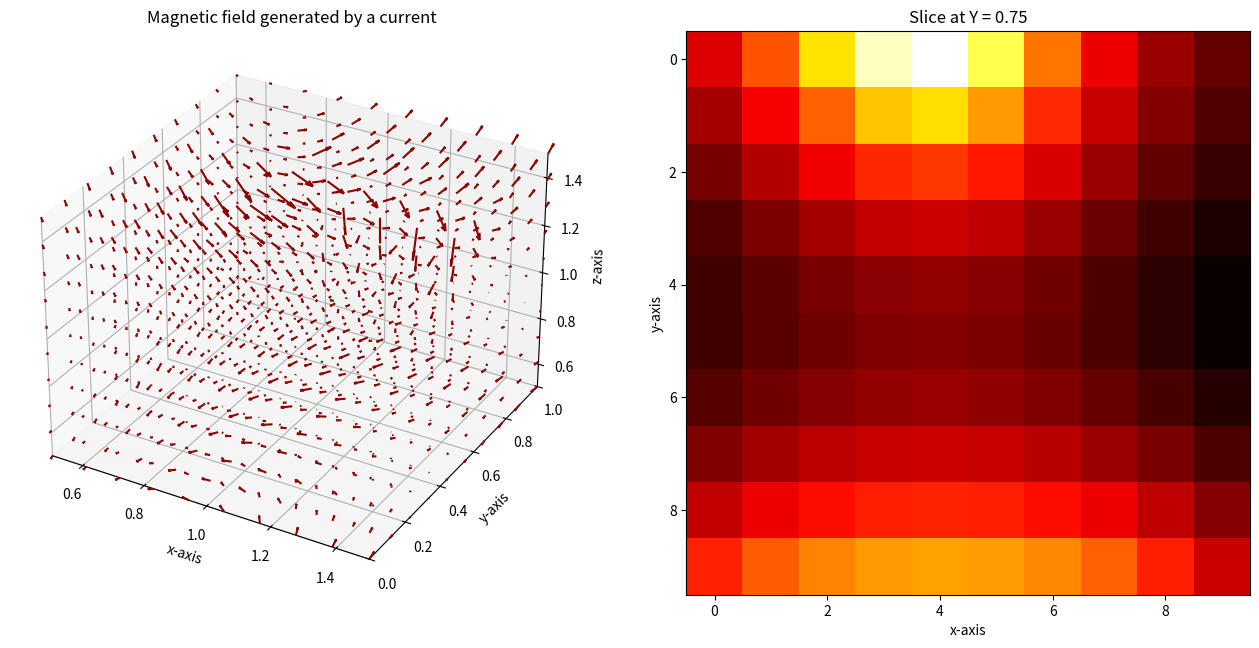

Source code (Python):
# Let's try Biot Savart Law

import numpy as np 
import scipy.constants as c
import matplotlib.pyplot as plt
from mpl_toolkits.mplot3d import axes3d
from tqdm import tqdm 


###################################################################################
###################################################################################
# Simulation Functions

dim = 3

# Returns the magnitude of an arbitrary vector
def mag(x):
    return x.dot(x)**0.5

#Creates dim axes, and also a meshgrid if helpful.
def getGrid(dx: float,Lx, Ly, Lz):
    L = [Lx, Ly, Lz]

    N = [int(abs(l[1]-l[0])/dx) for l in L]
    axes = [np.linspace(L[i][0], L[i][1], N[i]) for i in range(dim)]
    grid = np.meshgrid(*axes)

    return axes, grid


# Finds the nearest index on an array based on value
def neari(array, value):
    array = np.asarray(array)
    idx = (np.abs(array - value)).argmin()
    return idx

# Cerates a current distribution based on some axes as a stern gerlach magnet
def getJ(axes,w=0.5,h=0.5,H=0.5,D=0.5):

    Nx = len(axes[0])
    Ny = len(axes[1])
    Nz = len(axes[2])

    Jmax = 1

    J = np.zeros((Nx,Ny,Nz,3))

    # # Uncomment for a linear current
    # for i in range(0,Nx):
    #     J[i][int(Ny/2)][int(Nz/2)] = np.array([1,0,0])

    # # Uncomment for a circular current
    # x0=np.array([0.5,0.5,0.5])
    # for i in range(0, Nx):
    #     for j in range(0, Ny):
    #         for k in range(0, Nz):
    #             if axes[2][k] >= 0.5:
    #                 x = axes[0][i]-x0[0]
    #                 y = axes[1][j]-x0[1]
    #                 if abs(x**2+y**2 - 0.2**2) < 0.01:
    #                     if np.sqrt(x**2 + y**2) != 0:
    #                         J[i][j][k] = Jmax*np.array([y/np.sqrt(x**2 + y**2),-x/np.sqrt(x**2 + y**2),0])
    #                     else: 
    #                         J[i][j][k] = Jmax*np.array([0,0,0])

    # Uncomment for a SGD current
    Lx = axes[0].max()
    Lz = axes[2].max()
    for k in tqdm(range(neari(axes[2],Lz-h),Nz)):
        z = axes[2][k]
        x1 = Lx/2 - w/(2*h)*(z+h-Lz)
        x2 = Lx/2 + w/(2*h)*(z+h-Lz)
        
        i1 = neari(axes[0],x1)
        i2 = neari(axes[0],x2)

        # Add the two y strips
        for j in range(neari(axes[1],D),Ny):
            J[i1][j][k] = Jmax*np.array([0,1,0])
            J[i2][j][k] = Jmax*np.array([0,-1,0])

        #Complete the paralelogram
        for i in range(i1,i2):
            J[i][neari(axes[1],D)][k] = Jmax*np.array([1,0,0])
            J[i+1][Ny-1][k] = Jmax*np.array([-1,0,0])

    # Add the bottom current loop
    for k in range(0,neari(axes[2],H)):
        for j in range(neari(axes[1],D),Ny):
            J[neari(axes[0], Lx/2-w/2)][j][k] = Jmax*np.array([0,1,0])
            J[neari(axes[0], Lx/2+w/2)][j][k] = Jmax*np.array([0,-1,0])

        #Complete the paralelogram
        for i in range(neari(axes[0], Lx/2-w/2),neari(axes[0], Lx/2+w/2)):
            J[i][neari(axes[1],D)][k] = Jmax*np.array([1,0,0])
            J[i+1][Ny-1][k]           = Jmax*np.array([-1,0,0])            

    return J


# Calculates a processed list of all the points that contain a current field 
def getJProcessed(axes,dx,J):

    Nx = len(axes[0])
    Ny = len(axes[1])
    Nz = len(axes[2])

    Jp = []

    for i in tqdm(range(0,Nx)):
        for j in range(0,Ny):
            for k in range(0,Nz):
                if mag(J[i][j][k]) > 0:
                    Jp.append([J[i][j][k],np.array([axes[0][i],axes[1][j],axes[2][k]])])

    return np.array(Jp)


# Ccalculates the magnetic field for one position based on the current
def calcB(x,y,z, Jp, dx, mu0 = c.mu_0, delta=1e-3):
    R = np.array([x,y,z])
    
    sum = np.array([0.]*dim)
    for J in Jp:
        r = R - J[1]
        sum+= np.cross(J[0],r)/(mag(r)**3+delta)
    sum*= mu0*dx**3/(4*np.pi)

    return sum


def solveB(axes,Jp,dx,mu0=c.mu_0,delta=1e-3):
    Nx = len(axes[0])
    Ny = len(axes[1])
    Nz = len(axes[2])

    B = np.zeros((Nx,Ny,Nz,dim))

    for i in tqdm(range(0,Nx)):
        for j in range(0,Ny):
            for k in range(0,Nz):
                B[i][j][k] = calcB(axes[0][i],axes[1][j],axes[2][k],Jp,dx,mu0=mu0,delta=delta)
    
    return B




###################################################################################
###################################################################################
# Simulation Commands

L = 2
dx = 0.2
mu0 = c.mu_0
delta = 1e-3

axes,grid = getGrid(dx,(0,L),(0,L),(0,L))
J = getJ(axes,w=1,h=0.5,H=0.5)
Jp = getJProcessed(axes,dx,J)

dx = 0.1
axes,grid = getGrid(dx,(0.5,1.5),(0,1),(0.5,1.5))

B = solveB(axes,Jp,dx,mu0,delta)
print(B.max())

########################################################
########################################################
# Plotting stuff

# Figure
fig = plt.figure(figsize=(16,8),dpi = 100)

# Add 3D quiver plot
ax = fig.add_subplot(121,projection='3d')
ax.set_xlabel("x-axis")
ax.set_ylabel("y-axis")
ax.set_zlabel("z-axis")
ax.set_title("Magnetic field generated by a current")

ax.set_xlim(axes[0].min(), axes[0].max())
ax.set_ylim(axes[1].min(), axes[1].max())
ax.set_zlim(axes[2].min(), axes[2].max())


# ax.quiver(grid[0], grid[1], grid[2], J[:,:,:,1], J[:,:,:,0], J[:,:,:,2],length=0.1,color='darkblue')
ax.quiver(grid[0], grid[1], grid[2], B[:,:,:,1], B[:,:,:,0], B[:,:,:,2],length=1e7,color='darkred')

# Add cross section plot
Y  = axes[2].max()/2
nY = neari(axes[2],Y)

# Get a 3D array of the magnitude
Bmag = np.zeros(B[:,nY,:,0].shape)

for i in tqdm(range(len(Bmag))):
    for j in range(len(Bmag[i])):
        Bmag[i][j] = mag(B[i][nY][j])

ax2 = fig.add_subplot(122)
ax2.imshow(np.rot90(Bmag, k=1, axes=(0, 1)),cmap='hot')
ax2.set_title('Slice at Y = %.2f'%Y)
ax2.set_xlabel('x-axis')
ax2.set_ylabel('y-axis')

plt.show()
